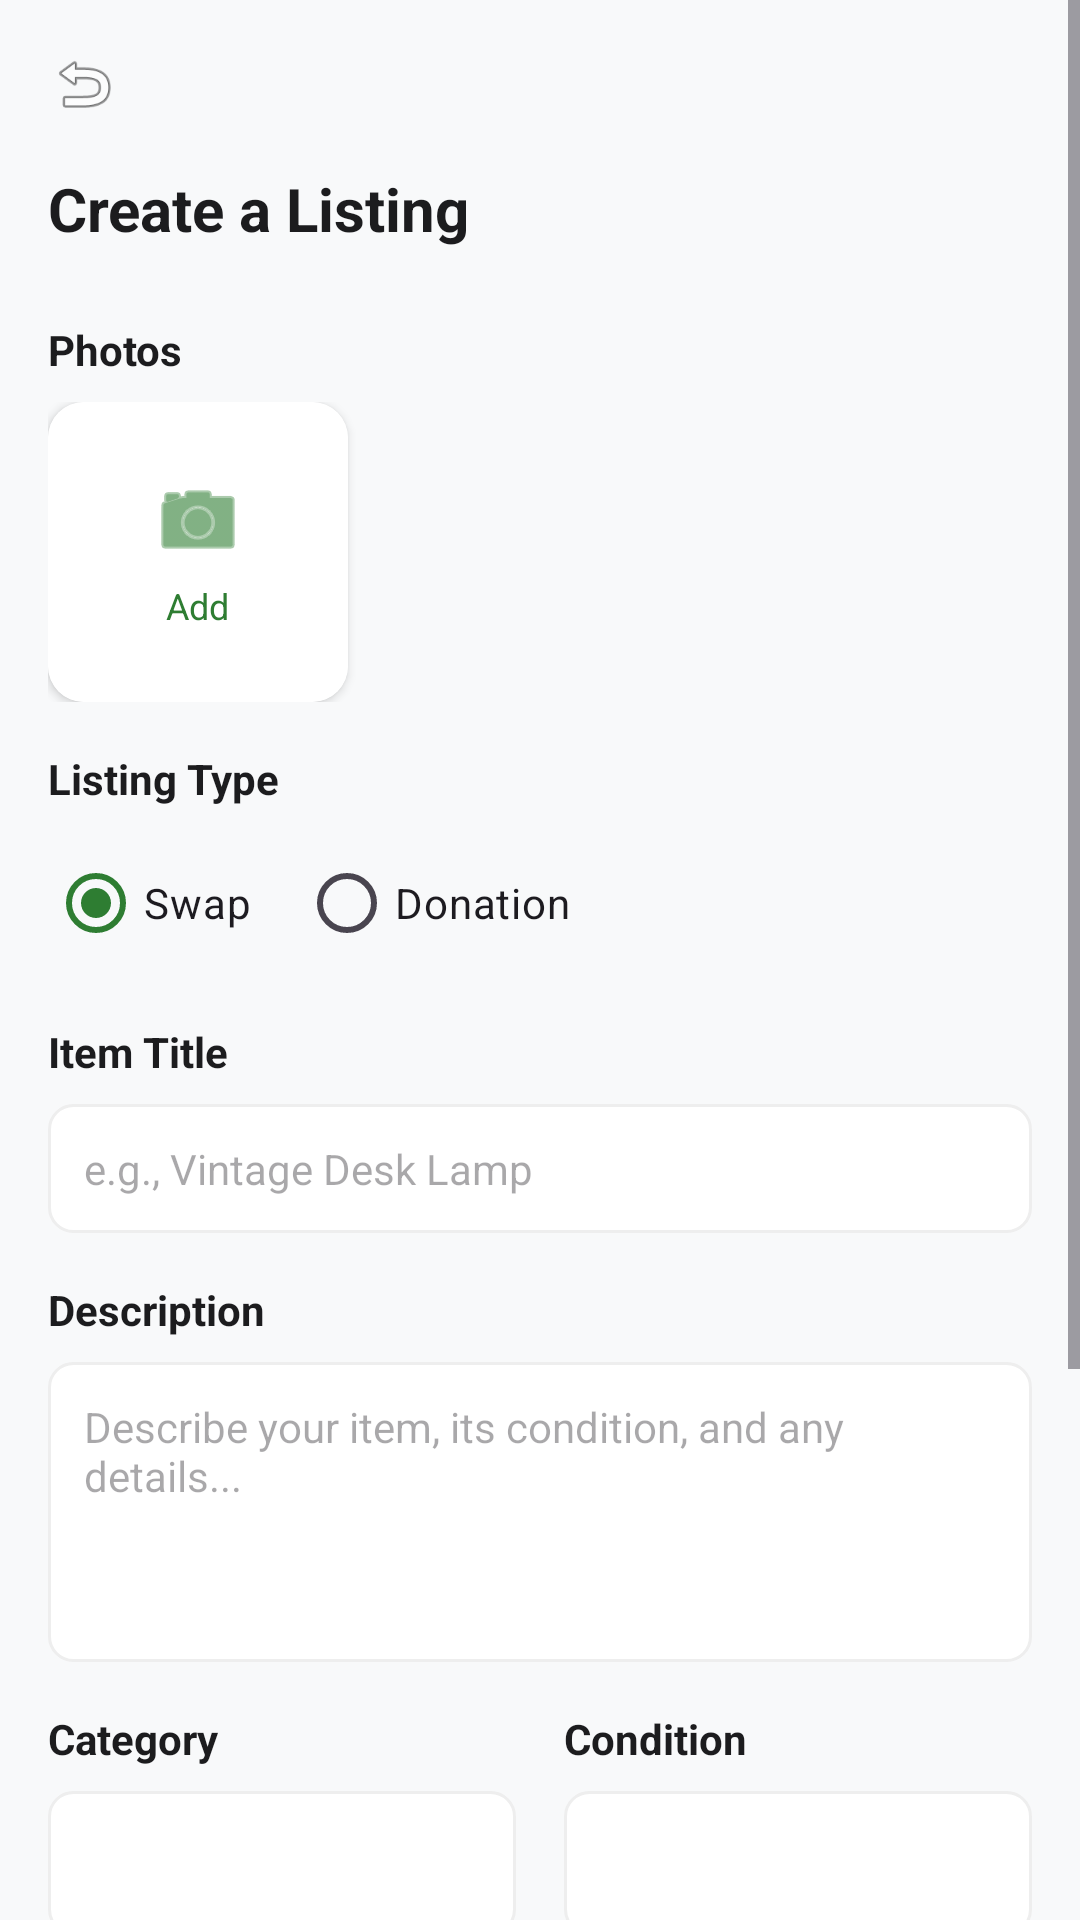

The Android layout XML behind this screen, and the referenced resources:
<!-- AndroidManifest.xml: application theme Theme.EcoSwap -->
<!-- res/layout/fragment_create_listing.xml -->
<?xml version="1.0" encoding="utf-8"?>
<ScrollView xmlns:android="http://schemas.android.com/apk/res/android"
    xmlns:app="http://schemas.android.com/apk/res-auto"
    android:layout_width="match_parent"
    android:layout_height="match_parent"
    android:background="@color/background_light"
    android:fillViewport="true">

    <LinearLayout
        android:layout_width="match_parent"
        android:layout_height="wrap_content"
        android:orientation="vertical"
        android:padding="16dp">

        
        <ImageView
            android:layout_width="24dp"
            android:layout_height="24dp"
            android:src="@android:drawable/ic_menu_revert"
            android:contentDescription="Back"
            android:layout_marginBottom="16dp" />

        
        <TextView
            android:layout_width="wrap_content"
            android:layout_height="wrap_content"
            android:text="Create a Listing"
            android:textColor="@color/text_primary"
            android:textSize="20sp"
            android:textStyle="bold"
            android:layout_marginBottom="24dp" />

        
        <TextView
            android:layout_width="wrap_content"
            android:layout_height="wrap_content"
            android:text="Photos"
            android:textColor="@color/text_primary"
            android:textSize="14sp"
            android:textStyle="bold"
            android:layout_marginBottom="8dp" />

        <LinearLayout
            android:layout_width="match_parent"
            android:layout_height="wrap_content"
            android:orientation="horizontal"
            android:layout_marginBottom="16dp">

            <androidx.cardview.widget.CardView
                android:id="@+id/cardAddPhoto"
                android:layout_width="100dp"
                android:layout_height="100dp"
                android:layout_marginEnd="8dp"
                app:cardCornerRadius="12dp"
                app:cardElevation="2dp">

                <LinearLayout
                    android:layout_width="match_parent"
                    android:layout_height="match_parent"
                    android:gravity="center"
                    android:orientation="vertical"
                    android:background="@color/background_white">

                    <ImageView
                        android:layout_width="32dp"
                        android:layout_height="32dp"
                        android:src="@android:drawable/ic_menu_camera"
                        app:tint="@color/primary_green"
                        android:contentDescription="Add photos" />

                    <TextView
                        android:layout_width="wrap_content"
                        android:layout_height="wrap_content"
                        android:text="Add"
                        android:textColor="@color/primary_green"
                        android:textSize="12sp"
                        android:layout_marginTop="4dp" />

                </LinearLayout>

            </androidx.cardview.widget.CardView>

            <androidx.recyclerview.widget.RecyclerView
                android:id="@+id/rvSelectedImages"
                android:layout_width="match_parent"
                android:layout_height="100dp"
                android:orientation="horizontal" />

        </LinearLayout>

        
        <TextView
            android:layout_width="wrap_content"
            android:layout_height="wrap_content"
            android:text="Listing Type"
            android:textColor="@color/text_primary"
            android:textSize="14sp"
            android:textStyle="bold"
            android:layout_marginBottom="8dp" />

        <RadioGroup
            android:id="@+id/rgListingType"
            android:layout_width="match_parent"
            android:layout_height="wrap_content"
            android:orientation="horizontal"
            android:layout_marginBottom="16dp">

            <RadioButton
                android:id="@+id/rbSwap"
                android:layout_width="wrap_content"
                android:layout_height="wrap_content"
                android:text="Swap"
                android:checked="true"
                android:layout_marginEnd="16dp" />

            <RadioButton
                android:id="@+id/rbDonation"
                android:layout_width="wrap_content"
                android:layout_height="wrap_content"
                android:text="Donation" />

        </RadioGroup>

        
        <TextView
            android:layout_width="wrap_content"
            android:layout_height="wrap_content"
            android:text="Item Title"
            android:textColor="@color/text_primary"
            android:textSize="14sp"
            android:textStyle="bold"
            android:layout_marginBottom="8dp" />

        <EditText
            android:id="@+id/etItemTitle"
            android:layout_width="match_parent"
            android:layout_height="wrap_content"
            android:layout_marginBottom="16dp"
            android:background="@drawable/bg_edit_text"
            android:hint="e.g., Vintage Desk Lamp"
            android:padding="12dp"
            android:textSize="14sp" />

        
        <TextView
            android:layout_width="wrap_content"
            android:layout_height="wrap_content"
            android:text="Description"
            android:textColor="@color/text_primary"
            android:textSize="14sp"
            android:textStyle="bold"
            android:layout_marginBottom="8dp" />

        <EditText
            android:id="@+id/etDescription"
            android:layout_width="match_parent"
            android:layout_height="100dp"
            android:layout_marginBottom="16dp"
            android:background="@drawable/bg_edit_text"
            android:gravity="top"
            android:hint="Describe your item, its condition, and any details..."
            android:padding="12dp"
            android:textSize="14sp" />

        
        <LinearLayout
            android:layout_width="match_parent"
            android:layout_height="wrap_content"
            android:layout_marginBottom="16dp"
            android:orientation="horizontal">

            
            <LinearLayout
                android:layout_width="0dp"
                android:layout_height="wrap_content"
                android:layout_marginEnd="8dp"
                android:layout_weight="1"
                android:orientation="vertical">

                <TextView
                    android:layout_width="wrap_content"
                    android:layout_height="wrap_content"
                    android:layout_marginBottom="8dp"
                    android:text="Category"
                    android:textColor="@color/text_primary"
                    android:textSize="14sp"
                    android:textStyle="bold" />

                <Spinner
                    android:id="@+id/spinnerCategory"
                    android:layout_width="match_parent"
                    android:layout_height="48dp"
                    android:background="@drawable/bg_edit_text"
                    android:padding="12dp" />

            </LinearLayout>

            
            <LinearLayout
                android:layout_width="0dp"
                android:layout_height="wrap_content"
                android:layout_marginStart="8dp"
                android:layout_weight="1"
                android:orientation="vertical">

                <TextView
                    android:layout_width="wrap_content"
                    android:layout_height="wrap_content"
                    android:layout_marginBottom="8dp"
                    android:text="Condition"
                    android:textColor="@color/text_primary"
                    android:textSize="14sp"
                    android:textStyle="bold" />

                <Spinner
                    android:id="@+id/spinnerCondition"
                    android:layout_width="match_parent"
                    android:layout_height="48dp"
                    android:background="@drawable/bg_edit_text"
                    android:padding="12dp" />

            </LinearLayout>

        </LinearLayout>

        
        <TextView
            android:layout_width="wrap_content"
            android:layout_height="wrap_content"
            android:text="Location"
            android:textColor="@color/text_primary"
            android:textSize="14sp"
            android:textStyle="bold"
            android:layout_marginBottom="8dp" />

        <EditText
            android:id="@+id/etLocation"
            android:layout_width="match_parent"
            android:layout_height="wrap_content"
            android:layout_marginBottom="24dp"
            android:background="@drawable/bg_edit_text"
            android:hint="Enter your location"
            android:padding="12dp"
            android:textSize="14sp" />

        
        <LinearLayout
            android:layout_width="match_parent"
            android:layout_height="wrap_content"
            android:orientation="horizontal"
            android:gravity="center_vertical"
            android:padding="12dp"
            android:background="@drawable/bg_eco_message"
            android:layout_marginBottom="16dp">

            <ImageView
                android:layout_width="24dp"
                android:layout_height="24dp"
                android:src="@android:drawable/presence_online"
                android:contentDescription="Eco"
                android:layout_marginEnd="8dp" />

            <TextView
                android:layout_width="0dp"
                android:layout_height="wrap_content"
                android:layout_weight="1"
                android:text="By posting on EcoSwap, you're helping reduce waste and promote sustainable living!"
                android:textColor="@color/text_primary"
                android:textSize="12sp" />

        </LinearLayout>

        
        <Button
            android:id="@+id/btnPostItem"
            android:layout_width="match_parent"
            android:layout_height="56dp"
            android:backgroundTint="@color/primary_green"
            android:text="Post Item"
            android:textColor="@color/text_white"
            android:textSize="16sp"
            android:textStyle="bold" />

        <ProgressBar
            android:id="@+id/progressPostListing"
            style="?android:attr/progressBarStyleLarge"
            android:layout_width="wrap_content"
            android:layout_height="wrap_content"
            android:layout_gravity="center_horizontal"
            android:layout_marginTop="12dp"
            android:visibility="gone" />

    </LinearLayout>

</ScrollView>
<!-- resources referenced by this layout -->
<resources>
  <color name="background_light">#F8F9FA</color>
  <color name="background_white">#FFFFFF</color>
  <color name="primary_green">#2E7D32</color>
  <color name="text_primary">#1C1C1E</color>
  <color name="text_white">#FFFFFF</color>
  <!-- drawable bg_edit_text (drawable) -->
  <?xml version="1.0" encoding="utf-8"?>
  <shape xmlns:android="http://schemas.android.com/apk/res/android"
      android:shape="rectangle">
      <solid android:color="@color/background_white" />
      <stroke
          android:width="1dp"
          android:color="@color/border_light" />
      <corners android:radius="8dp" />
  </shape>
  <style name="Theme.EcoSwap" parent="Base.Theme.EcoSwap" />
  <color name="border_light">#EEEEEE</color>
  <style name="Base.Theme.EcoSwap" parent="Theme.Material3.Light.NoActionBar">
          
          <item name="colorPrimary">@color/primary_green</item>
          <item name="colorPrimaryVariant">@color/primary_green_dark</item>
          <item name="colorOnPrimary">@color/white</item>
          
          
          <item name="colorSecondary">@color/primary_blue</item>
          <item name="colorSecondaryVariant">@color/primary_blue_dark</item>
          <item name="colorOnSecondary">@color/white</item>
          
          
          <item name="android:colorBackground">@color/background_light</item>
          <item name="colorSurface">@color/white</item>
          <item name="colorOnSurface">@color/text_primary</item>
          
          
          <item name="android:statusBarColor">@color/white</item>
          <item name="android:windowLightStatusBar">true</item>
          
          
          <item name="android:navigationBarColor">@color/white</item>
          <item name="android:windowLightNavigationBar">true</item>
          
          
          <item name="android:windowAnimationStyle">@style/WindowAnimationTransition</item>
      </style>
  <color name="primary_green_dark">#1B5E20</color>
  <color name="white">#FFFFFFFF</color>
  <color name="primary_blue">#1565C0</color>
  <color name="primary_blue_dark">#0D47A1</color>
  <style name="WindowAnimationTransition">
          <item name="android:activityOpenEnterAnimation">@anim/slide_in_right</item>
          <item name="android:activityOpenExitAnimation">@anim/slide_out_left</item>
          <item name="android:activityCloseEnterAnimation">@anim/slide_in_left</item>
          <item name="android:activityCloseExitAnimation">@anim/slide_out_right</item>
      </style>
</resources>
